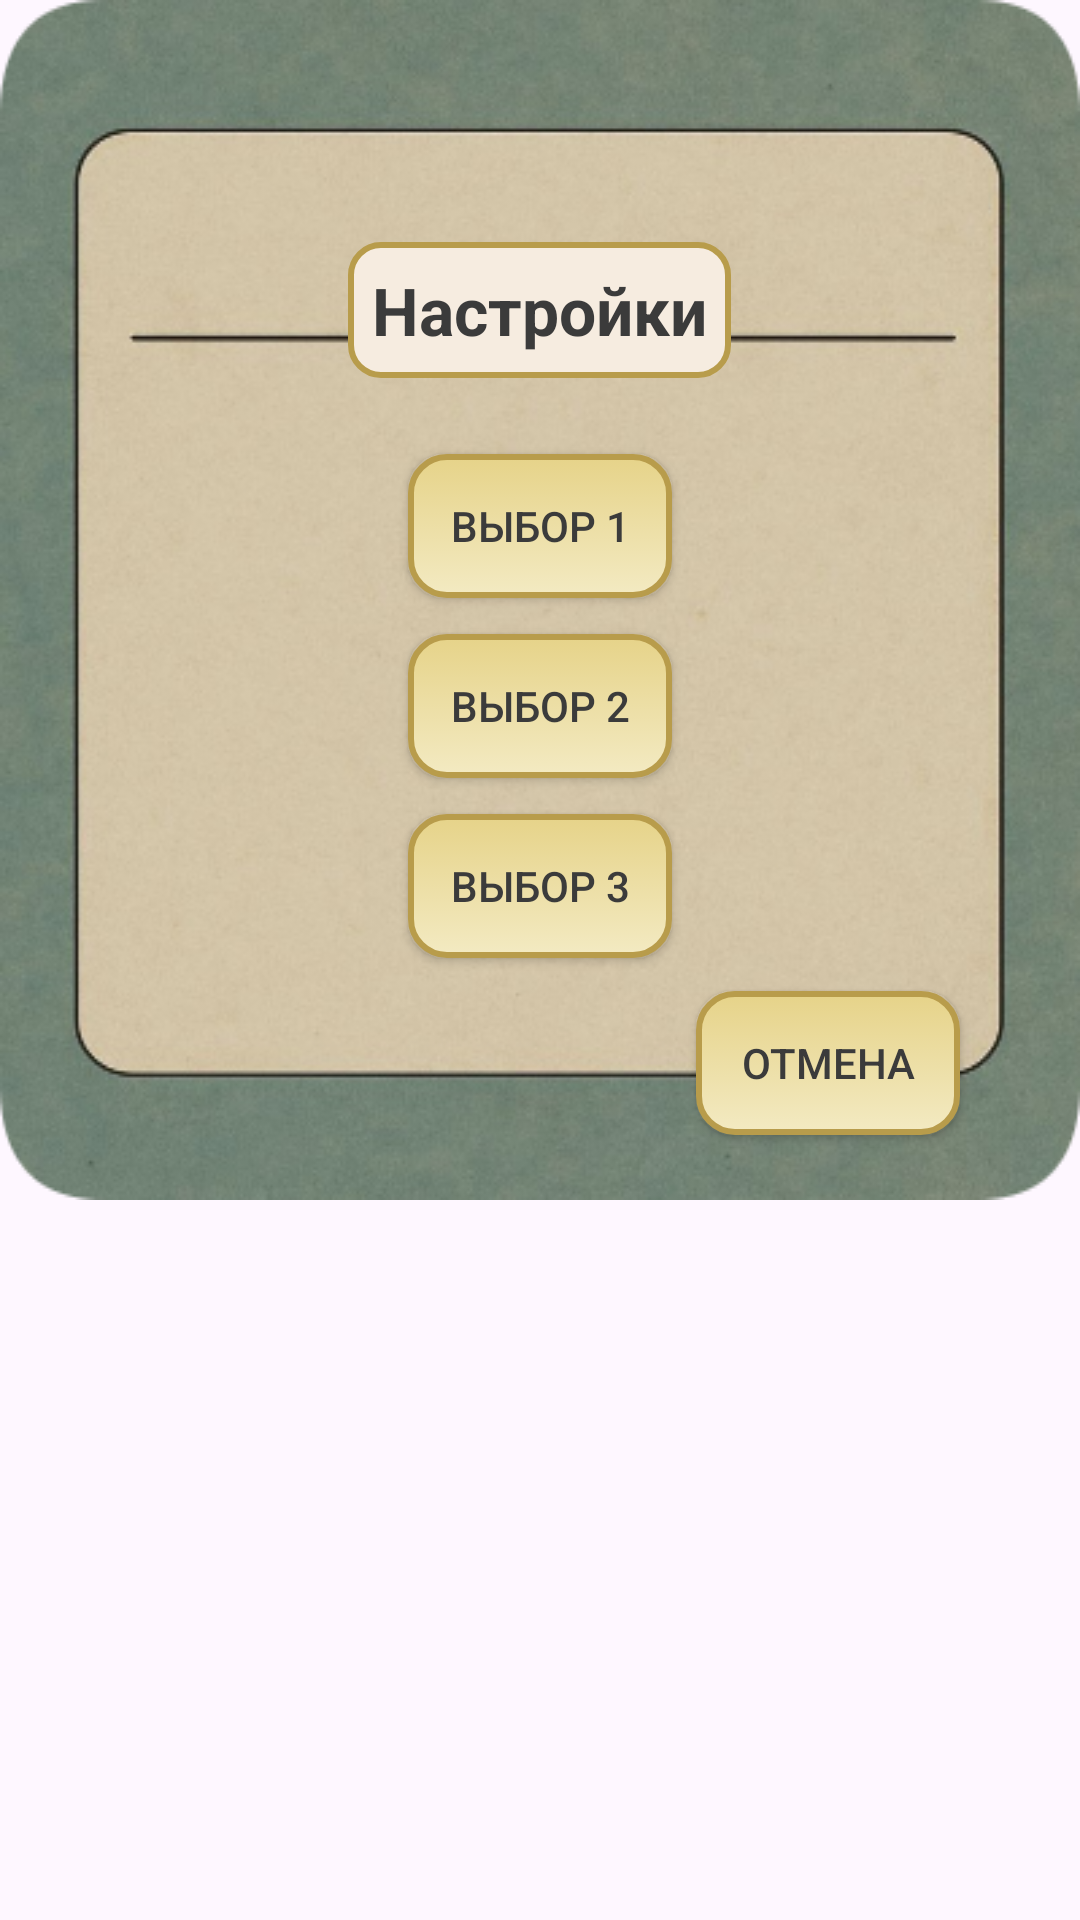

Layout XML and referenced resources for this Android screen:
<!-- AndroidManifest.xml: application theme Theme.AssemblePicture -->
<!-- res/layout/dialog.xml -->
<?xml version="1.0" encoding="utf-8"?>
<RelativeLayout
    xmlns:android="http://schemas.android.com/apk/res/android"
    xmlns:app="http://schemas.android.com/apk/res-auto"
    android:layout_width="match_parent"
    android:layout_height="wrap_content">
    <LinearLayout
        android:layout_width="match_parent"
        android:layout_height="wrap_content"
        android:id="@+id/btn_group"
        android:orientation="vertical"
        android:background="@drawable/dialog_background"
        android:padding="24dp"
        android:gravity="center">

        <TextView
            android:layout_width="wrap_content"
            android:layout_height="wrap_content"
            android:text="Настройки"
            android:textSize="22sp"
            android:textStyle="bold"
            android:textColor="#3b3b3b"
            android:background="@drawable/text_border"
            android:padding="8dp"
            android:layout_gravity="center_horizontal"
            android:layout_marginBottom="-5dp" />

        <Button
            android:id="@+id/btn_option1"
            android:layout_width="wrap_content"
            android:layout_height="wrap_content"
            android:background="@drawable/retro_button"
            android:text="Выбор 1"
            android:textColor="#3b3b3b"
            android:layout_marginTop="30dp"
            android:layout_marginBottom="12dp"
            app:backgroundTint="@null" />

        <Button
            android:id="@+id/btn_option2"
            android:layout_width="wrap_content"
            android:layout_height="wrap_content"
            android:background="@drawable/retro_button"
            android:text="Выбор 2"
            android:textColor="#3b3b3b"
            android:layout_marginBottom="12dp"
            app:backgroundTint="@null" />

        <Button
            android:id="@+id/btn_option3"
            android:layout_width="wrap_content"
            android:layout_height="wrap_content"
            android:background="@drawable/retro_button"
            android:text="Выбор 3"
            android:textColor="#3b3b3b"
            app:backgroundTint="@null" />

    </LinearLayout>

    <Button
        android:layout_width="wrap_content"
        android:layout_height="wrap_content"
        android:id="@+id/cancel_btn"
        android:background="@drawable/retro_button"
        android:text="Отмена"
        android:textColor="#3b3b3b"
        app:backgroundTint="@null"
        android:layout_alignParentEnd="true"
        android:layout_below="@id/btn_group"
        android:layout_marginTop="-70dp"
        android:layout_marginEnd="40dp" />


</RelativeLayout>
<!-- resources referenced by this layout -->
<resources>
  <!-- drawable dialog_background: png bitmap (drawable, 186127 bytes) -->
  <!-- drawable retro_button (drawable) -->
  <?xml version="1.0" encoding="utf-8"?>
  <selector xmlns:android="http://schemas.android.com/apk/res/android">
      <item android:state_pressed="true">
          <shape android:shape="rectangle">
              <solid android:color="#d4b75c" />
              <corners android:radius="12dp" />
              <stroke android:width="2dp" android:color="#8c7a3d" />
          </shape>
      </item>
      <item>
          <shape android:shape="rectangle">
              <gradient
                  android:startColor="#f3eac2"
                  android:endColor="#e6d389"
                  android:angle="90" />
              <corners android:radius="12dp" />
              <stroke android:width="2dp" android:color="#b89c4b" />
          </shape>
      </item>
  </selector>
  <!-- drawable text_border (drawable) -->
  <?xml version="1.0" encoding="utf-8"?>
  <shape xmlns:android="http://schemas.android.com/apk/res/android"
      android:shape="rectangle">
  
      <solid android:color="#F6ECE0" />
      <stroke
          android:width="2dp"
          android:color="#b89c4b" />
      <corners android:radius="10dp" />
      <padding
          android:left="8dp"
          android:top="4dp"
          android:right="8dp"
          android:bottom="4dp" />
  </shape>
  <style name="Theme.AssemblePicture" parent="Base.Theme.AssemblePicture" />
  <style name="Base.Theme.AssemblePicture" parent="Theme.Material3.DayNight.NoActionBar">
          
          
      </style>
</resources>
